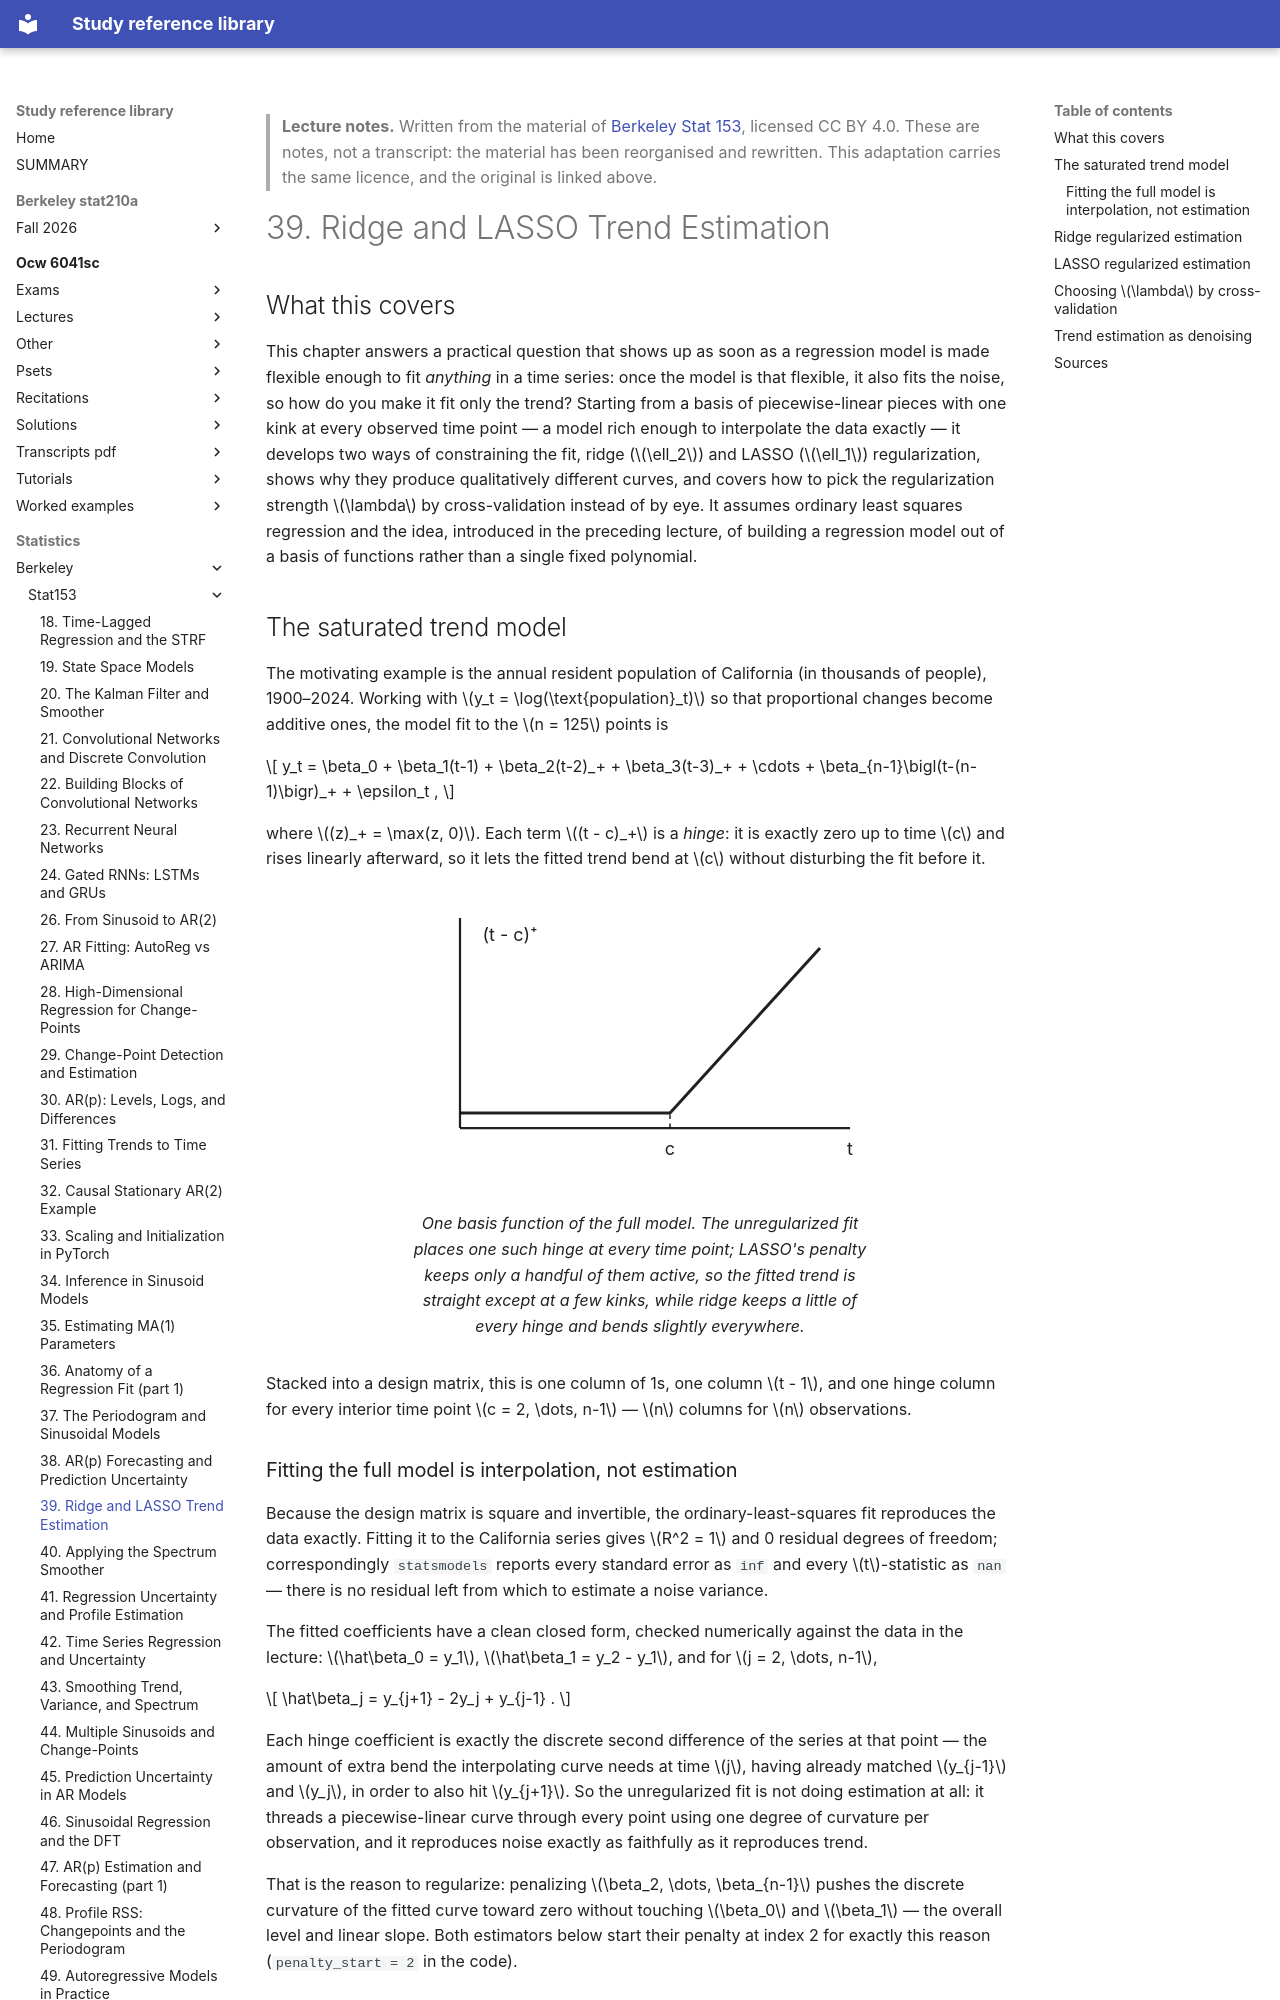

repository: Claptar/knowledge-base-library · page: statistics/berkeley/stat153/39-ridge-and-lasso-trend-estimation/index.html · generator: mkdocs

---
title: "39. Ridge and LASSO Trend Estimation"
course: "Berkeley Stat 153"
chapter: 39
source: "https://github.com/berkeley-stat153"
licence: "CC BY 4.0"
written: "2026-09-20"
---

> **Lecture notes.** Written from the material of [Berkeley Stat 153](https://github.com/berkeley-stat153), licensed CC BY 4.0. These are notes, not a transcript: the material has been reorganised and rewritten. This adaptation carries the same licence, and the original is linked above.

# 39. Ridge and LASSO Trend Estimation

## What this covers

This chapter answers a practical question that shows up as soon as a regression model is made
flexible enough to fit *anything* in a time series: once the model is that flexible, it also fits
the noise, so how do you make it fit only the trend? Starting from a basis of piecewise-linear
pieces with one kink at every observed time point — a model rich enough to interpolate the data
exactly — it develops two ways of constraining the fit, ridge ($\ell_2$) and LASSO ($\ell_1$)
regularization, shows why they produce qualitatively different curves, and covers how to pick the
regularization strength $\lambda$ by cross-validation instead of by eye. It assumes ordinary least
squares regression and the idea, introduced in the preceding lecture, of building a regression
model out of a basis of functions rather than a single fixed polynomial.

## The saturated trend model

The motivating example is the annual resident population of California (in thousands of people),
1900–2024. Working with $y_t = \log(\text{population}_t)$ so that proportional changes become
additive ones, the model fit to the $n = 125$ points is

$$
y_t = \beta_0 + \beta_1(t-1) + \beta_2(t-2)_+ + \beta_3(t-3)_+ + \cdots + \beta_{n-1}\bigl(t-(n-1)\bigr)_+ + \epsilon_t ,
$$

where $(z)_+ = \max(z, 0)$. Each term $(t - c)_+$ is a *hinge*: it is exactly zero up to time $c$
and rises linearly afterward, so it lets the fitted trend bend at $c$ without disturbing the fit
before it.

<figure>
<svg viewBox="0 0 320 200" role="img" aria-label="The hinge basis function (t minus c) positive part: flat before the knot c, then a linear ramp">
  <line x1="40" y1="160" x2="300" y2="160" stroke="currentColor" stroke-width="1.5"/>
  <line x1="40" y1="160" x2="40" y2="20" stroke="currentColor" stroke-width="1.5"/>
  <polyline points="40,150 180,150 280,40" fill="none" stroke="currentColor" stroke-width="2"/>
  <line x1="180" y1="160" x2="180" y2="150" stroke="currentColor" stroke-width="1" stroke-dasharray="3,3"/>
  <text x="180" y="178" text-anchor="middle" font-size="12" fill="currentColor">c</text>
  <text x="300" y="178" text-anchor="middle" font-size="12" fill="currentColor">t</text>
  <text x="55" y="35" font-size="12" fill="currentColor">(t - c)&#8314;</text>
</svg>
<figcaption>One basis function of the full model. The unregularized fit places one such hinge at
every time point; LASSO's penalty keeps only a handful of them active, so the fitted trend is
straight except at a few kinks, while ridge keeps a little of every hinge and bends slightly
everywhere.</figcaption>
</figure>

Stacked into a design matrix, this is one column of 1s, one column $t - 1$, and one hinge column
for every interior time point $c = 2, \dots, n-1$ — $n$ columns for $n$ observations.

### Fitting the full model is interpolation, not estimation

Because the design matrix is square and invertible, the ordinary-least-squares fit reproduces the
data exactly. Fitting it to the California series gives $R^2 = 1$ and 0 residual degrees of
freedom; correspondingly `statsmodels` reports every standard error as `inf` and every $t$-statistic
as `nan` — there is no residual left from which to estimate a noise variance.

The fitted coefficients have a clean closed form, checked numerically against the data in the
lecture: $\hat\beta_0 = y_1$, $\hat\beta_1 = y_2 - y_1$, and for $j = 2, \dots, n-1$,

$$
\hat\beta_j = y_{j+1} - 2y_j + y_{j-1} .
$$

Each hinge coefficient is exactly the discrete second difference of the series at that point — the
amount of extra bend the interpolating curve needs at time $j$, having already matched $y_{j-1}$
and $y_j$, in order to also hit $y_{j+1}$. So the unregularized fit is not doing estimation at all:
it threads a piecewise-linear curve through every point using one degree of curvature per
observation, and it reproduces noise exactly as faithfully as it reproduces trend.

That is the reason to regularize: penalizing $\beta_2, \dots, \beta_{n-1}$ pushes the discrete
curvature of the fitted curve toward zero without touching $\beta_0$ and $\beta_1$ — the overall
level and linear slope. Both estimators below start their penalty at index 2 for exactly this
reason (`penalty_start = 2` in the code).
